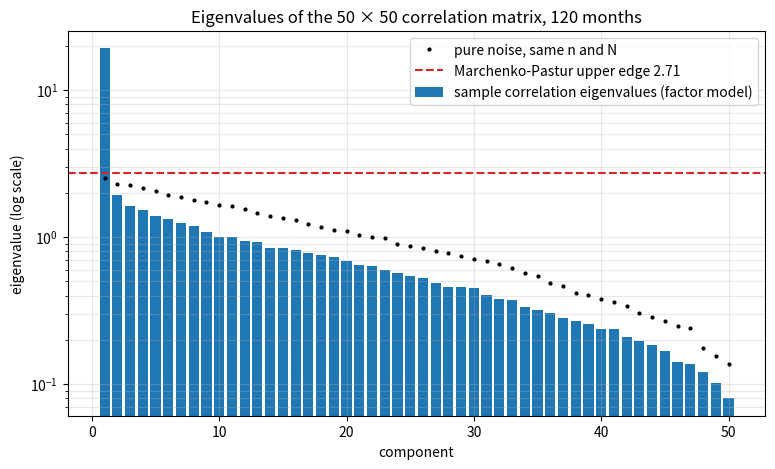
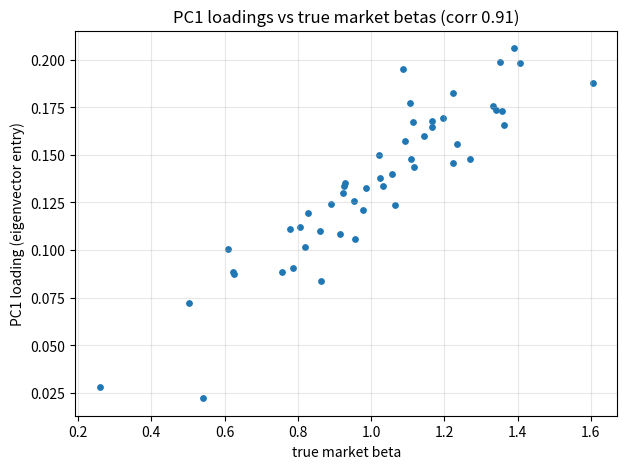
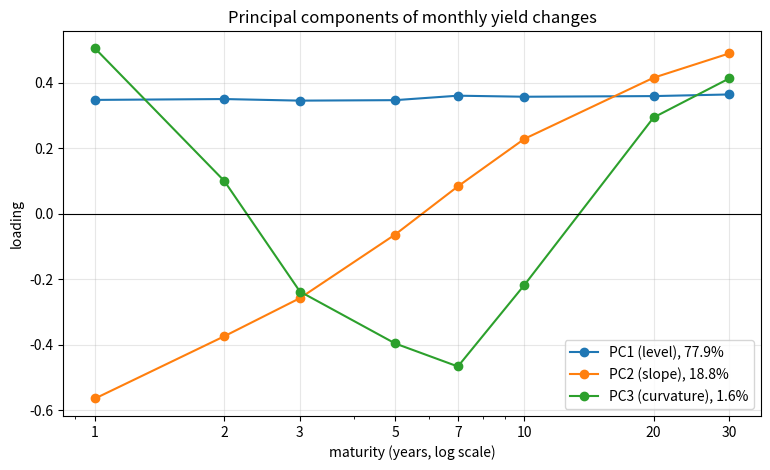
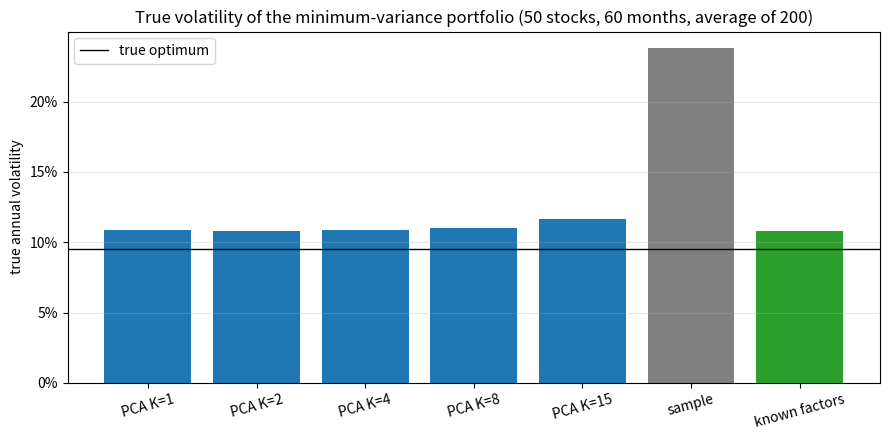

Recreate these plots in Python, in order.
import numpy as np
import pandas as pd
import matplotlib.pyplot as plt

rng = np.random.default_rng(42)

factors = ["MKT", "SMB", "HML", "MOM"]
f_mu = np.array([0.06, 0.02, 0.03, 0.05])
f_vol = np.array([0.16, 0.08, 0.09, 0.12])
f_corr = np.array([[1.00, 0.20, -0.10, -0.15],
                   [0.20, 1.00, 0.05, 0.00],
                   [-0.10, 0.05, 1.00, -0.30],
                   [-0.15, 0.00, -0.30, 1.00]])
Sigma_f = np.outer(f_vol, f_vol) * f_corr

n, N = 120, 50
F = f_mu / 12 + rng.standard_normal((n, 4)) @ np.linalg.cholesky(Sigma_f / 12).T
B_true = np.column_stack([1 + 0.25 * rng.standard_normal(N), 0.2 + 0.4 * rng.standard_normal(N),
                          0.1 + 0.4 * rng.standard_normal(N), 0.2 * rng.standard_normal(N)]).T
idio = np.full(N, 0.20)
Y = F @ B_true + idio / np.sqrt(12) * rng.standard_normal((n, N))
Sigma_true = B_true.T @ Sigma_f @ B_true + np.diag(idio**2)

Yc = Y - Y.mean(axis=0)
S_hat = Yc.T @ Yc / (n - 1) * 12                       # annualized sample covariance

lam, V = np.linalg.eigh(S_hat)
lam, V = lam[::-1], V[:, ::-1]                         # descending order

U, s, Vt = np.linalg.svd(Yc, full_matrices=False)
lam_svd = s**2 / (n - 1) * 12
print("eigenvalues equal (eigh vs SVD):", np.allclose(lam, lam_svd))
print("eigenvectors equal up to sign:", np.allclose(np.abs(V[:, :5]), np.abs(Vt.T[:, :5])))

share = lam / lam.sum()
print("explained variance, first 6 components:", (share[:6] * 100).round(1), "%")
print(f"cumulative, first 4: {share[:4].sum():.1%}")

V = V * np.sign(V.sum(axis=0))                         # fix sign: positive sum of loadings
P = Yc @ V[:, :4]                                      # component returns (monthly)
print(f"corr(PC1, MKT) = {np.corrcoef(P[:, 0], F[:, 0])[0, 1]:.3f}")
print(f"corr(PC1 loadings, true MKT betas) = {np.corrcoef(V[:, 0], B_true[0])[0, 1]:.3f}")
print(f"PC1 eigen-portfolio weights: min {V[:, 0].min():.3f}, max {V[:, 0].max():.3f}, equal weight would be {1 / np.sqrt(N):.3f}")

Xp = np.column_stack([np.ones(n), P])
r2 = {}
for k, name in enumerate(factors):
    b = np.linalg.lstsq(Xp, F[:, k], rcond=None)[0]
    e = F[:, k] - Xp @ b
    r2[name] = 1 - e @ e / ((F[:, k] - F[:, k].mean()) @ (F[:, k] - F[:, k].mean()))
print("R^2 of each true factor on the first 4 components:", {k: round(v, 3) for k, v in r2.items()})

d = np.sqrt(np.diag(S_hat))
C_hat = S_hat / np.outer(d, d)
lam_c = np.sort(np.linalg.eigvalsh(C_hat))[::-1]
q = N / n
lam_plus, lam_minus = (1 + np.sqrt(q)) ** 2, (1 - np.sqrt(q)) ** 2
print(f"Marchenko-Pastur band: [{lam_minus:.3f}, {lam_plus:.3f}]")
print("largest correlation eigenvalues:", lam_c[:6].round(2))
print(f"eigenvalues above the band: {np.sum(lam_c > lam_plus)}")

Z = rng.standard_normal((n, N))                        # pure noise, true correlation = identity
lam_noise = np.sort(np.linalg.eigvalsh(np.corrcoef(Z, rowvar=False)))[::-1]
print(f"pure noise: largest {lam_noise[0]:.2f}, smallest {lam_noise[-1]:.3f}")

def gmv(S):
    w = np.linalg.solve(S, np.ones(S.shape[0]))
    return w / w.sum()

def true_vol(w):
    return np.sqrt(w @ Sigma_true @ w)

def pca_cov(S, K):
    lam_s, V_s = np.linalg.eigh(S)
    lam_s, V_s = lam_s[::-1], V_s[:, ::-1]
    S_K = V_s[:, :K] @ np.diag(lam_s[:K]) @ V_s[:, :K].T
    return S_K + np.diag(np.diag(S - S_K))

Ks = [1, 2, 4, 8, 15]
out = {f"PCA K={K}": [] for K in Ks}
out["sample"], out["known factors"] = [], []
for rep in range(200):
    Fs = f_mu / 12 + rng.standard_normal((60, 4)) @ np.linalg.cholesky(Sigma_f / 12).T
    Ys = Fs @ B_true + idio / np.sqrt(12) * rng.standard_normal((60, N))
    S = np.cov(Ys, rowvar=False) * 12
    out["sample"].append(true_vol(gmv(S)))
    for K in Ks:
        out[f"PCA K={K}"].append(true_vol(gmv(pca_cov(S, K))))
    Xs = np.column_stack([np.ones(60), Fs])
    Bs = np.linalg.pinv(Xs) @ Ys
    Es = Ys - Xs @ Bs
    out["known factors"].append(true_vol(gmv(Bs[1:].T @ (np.cov(Fs, rowvar=False) * 12) @ Bs[1:]
                                             + np.diag(Es.var(axis=0, ddof=5) * 12))))
gmv_table = pd.Series({k: np.mean(v) for k, v in out.items()})
gmv_opt = true_vol(gmv(Sigma_true))
print(f"true optimum {gmv_opt:.2%}")
gmv_table.map(lambda v: f"{v:.2%}")

mats = np.array([1, 2, 3, 5, 7, 10, 20, 30])
tau = 3.0
ns_slope = (1 - np.exp(-mats / tau)) / (mats / tau)               # Nelson-Siegel: 1 at the short end, toward 0 at the long end
ns_curv = ns_slope - np.exp(-mats / tau)                          # hump in the middle
slope_shape, curv_shape = ns_slope - ns_slope.mean(), ns_curv - ns_curv.mean()   # centred: shocks that tilt and bend the curve
shapes = np.column_stack([np.ones(mats.size), slope_shape, curv_shape])
shock_vol = np.array([10.0, 20.0, 20.0])                          # bp per month
n_y = 240
shocks = rng.standard_normal((n_y, 3)) * shock_vol
dY = shocks @ shapes.T + 2.0 * rng.standard_normal((n_y, mats.size))   # bp changes

C_y = np.cov(dY, rowvar=False)
lam_y, V_y = np.linalg.eigh(C_y)
lam_y, V_y = lam_y[::-1], V_y[:, ::-1]
V_y = V_y * np.sign(V_y[-1])                                      # sign convention: positive at 30 years
share_y = lam_y / lam_y.sum()
print("explained variance, first 4:", (share_y[:4] * 100).round(1), "%,  cumulative 3:", f"{share_y[:3].sum():.1%}")
print("PC1 loadings:", V_y[:, 0].round(2))
print("PC2 loadings:", V_y[:, 1].round(2))
print("PC3 loadings:", V_y[:, 2].round(2))

dv01_bullet = np.zeros(mats.size); dv01_bullet[mats == 10] = 10_000
dv01_barbell = np.zeros(mats.size); dv01_barbell[mats == 2] = 5_000; dv01_barbell[mats == 30] = 5_000
exp_table = pd.DataFrame({
    "bullet 10y": [dv01_bullet @ V_y[:, k] * np.sqrt(lam_y[k]) for k in range(3)],
    "barbell 2y/30y": [dv01_barbell @ V_y[:, k] * np.sqrt(lam_y[k]) for k in range(3)],
}, index=["level (1 sd)", "slope (1 sd)", "curvature (1 sd)"])
exp_table["difference"] = exp_table["barbell 2y/30y"] - exp_table["bullet 10y"]
exp_table.round(0)

fig, ax = plt.subplots(figsize=(9, 5))
k = np.arange(1, N + 1)
ax.bar(k, lam_c, color="tab:blue", label="sample correlation eigenvalues (factor model)")
ax.plot(k, lam_noise, "k.", markersize=4, label="pure noise, same n and N")
ax.axhline(lam_plus, color="tab:red", linestyle="--", label=f"Marchenko-Pastur upper edge {lam_plus:.2f}")
ax.set_yscale("log")
ax.set_title("Eigenvalues of the 50 × 50 correlation matrix, 120 months")
ax.set_xlabel("component")
ax.set_ylabel("eigenvalue (log scale)")
ax.legend()
ax.grid(True, alpha=0.3, which="both")
plt.show()

fig, ax = plt.subplots(figsize=(7, 5))
ax.scatter(B_true[0], V[:, 0], s=15)
ax.set_title(f"PC1 loadings vs true market betas (corr {np.corrcoef(V[:, 0], B_true[0])[0, 1]:.2f})")
ax.set_xlabel("true market beta")
ax.set_ylabel("PC1 loading (eigenvector entry)")
ax.grid(True, alpha=0.3)
plt.show()

fig, ax = plt.subplots(figsize=(9, 5))
for kk, name in enumerate(["level", "slope", "curvature"]):
    ax.plot(mats, V_y[:, kk], "o-", label=f"PC{kk + 1} ({name}), {share_y[kk]:.1%}")
ax.axhline(0, color="black", linewidth=0.8)
ax.set_xscale("log")
ax.set_xticks(mats)
ax.set_xticklabels(mats)
ax.set_title("Principal components of monthly yield changes")
ax.set_xlabel("maturity (years, log scale)")
ax.set_ylabel("loading")
ax.legend()
ax.grid(True, alpha=0.3)
plt.show()

fig, ax = plt.subplots(figsize=(9, 4.5))
ax.bar(gmv_table.index, gmv_table.values, color=["tab:blue"] * len(Ks) + ["grey", "tab:green"])
ax.axhline(gmv_opt, color="black", linewidth=1, label="true optimum")
ax.yaxis.set_major_formatter(plt.FuncFormatter(lambda v, _: f"{v:.0%}"))
ax.set_title("True volatility of the minimum-variance portfolio (50 stocks, 60 months, average of 200)")
ax.set_ylabel("true annual volatility")
ax.legend()
ax.grid(True, alpha=0.3, axis="y")
plt.xticks(rotation=15)
plt.tight_layout()
plt.show()

# 1.
lam1 = np.linalg.eigvalsh(np.array([[1, 0.6], [0.6, 1]]))[::-1]
print(f"1. eigenvalues {lam1}, share of PC1 {lam1[0] / lam1.sum():.0%}")

# 2.
print(f"2. share {(1 + 19 * 0.5) / 20:.1%}, limit 50%")

# 4.
Pm = Yc @ V
Cp = np.cov(Pm, rowvar=False)
print(f"4. max off-diagonal |cov| {np.abs(Cp - np.diag(np.diag(Cp))).max():.1e}; "
      f"variances = lambda/12: {np.allclose(np.diag(Cp), lam / 12)}; total variance preserved: "
      f"{np.isclose(np.trace(Cp), np.trace(np.cov(Yc, rowvar=False)))}")

# 5.
E = np.column_stack([V_y[:, 0], V_y[:, 1]])                  # level and slope loadings
target = (dv01_bullet - dv01_barbell) @ E                     # exposure gap to close
inst = np.zeros((mats.size, 2)); inst[mats == 5, 0] = 1; inst[mats == 20, 1] = 1
x = np.linalg.solve(E.T @ inst, target)
hedged = dv01_barbell + inst @ x
print(f"5. add DV01 {x[0]:,.0f} at 5y and {x[1]:,.0f} at 20y (CHF per bp)")
for k, name in enumerate(["level", "slope", "curvature"]):
    print(f"   {name:9s}: bullet {dv01_bullet @ V_y[:, k]:8.0f}, hedged barbell {hedged @ V_y[:, k]:8.0f}")

# 6.
def eigvecs(Ysub):
    l, v = np.linalg.eigh(np.cov(Ysub, rowvar=False))
    return v[:, ::-1]
V1, V2 = eigvecs(Y[:60]), eigvecs(Y[60:])
print("6. |v1'v2| for k = 1..5:", np.abs(np.sum(V1[:, :5] * V2[:, :5], axis=0)).round(2))

# 7.
def clipped_cov(S, n_obs):
    dd = np.sqrt(np.diag(S))
    C = S / np.outer(dd, dd)
    l, v = np.linalg.eigh(C)
    lp = (1 + np.sqrt(S.shape[0] / n_obs)) ** 2
    noise = l < lp
    l_new = l.copy()
    l_new[noise] = l[noise].mean()
    C_new = v @ np.diag(l_new) @ v.T
    dn = np.sqrt(np.diag(C_new))
    C_new = C_new / np.outer(dn, dn)
    return C_new * np.outer(dd, dd)

r7 = {"sample": [], "PCA K=4": [], "clipped": []}
for rep in range(200):
    Fs = f_mu / 12 + rng.standard_normal((60, 4)) @ np.linalg.cholesky(Sigma_f / 12).T
    Ys = Fs @ B_true + idio / np.sqrt(12) * rng.standard_normal((60, N))
    S = np.cov(Ys, rowvar=False) * 12
    r7["sample"].append(true_vol(gmv(S)))
    r7["PCA K=4"].append(true_vol(gmv(pca_cov(S, 4))))
    r7["clipped"].append(true_vol(gmv(clipped_cov(S, 60))))
print("7.", {k: f"{np.mean(v):.2%}" for k, v in r7.items()}, f"optimum {gmv_opt:.2%}")
